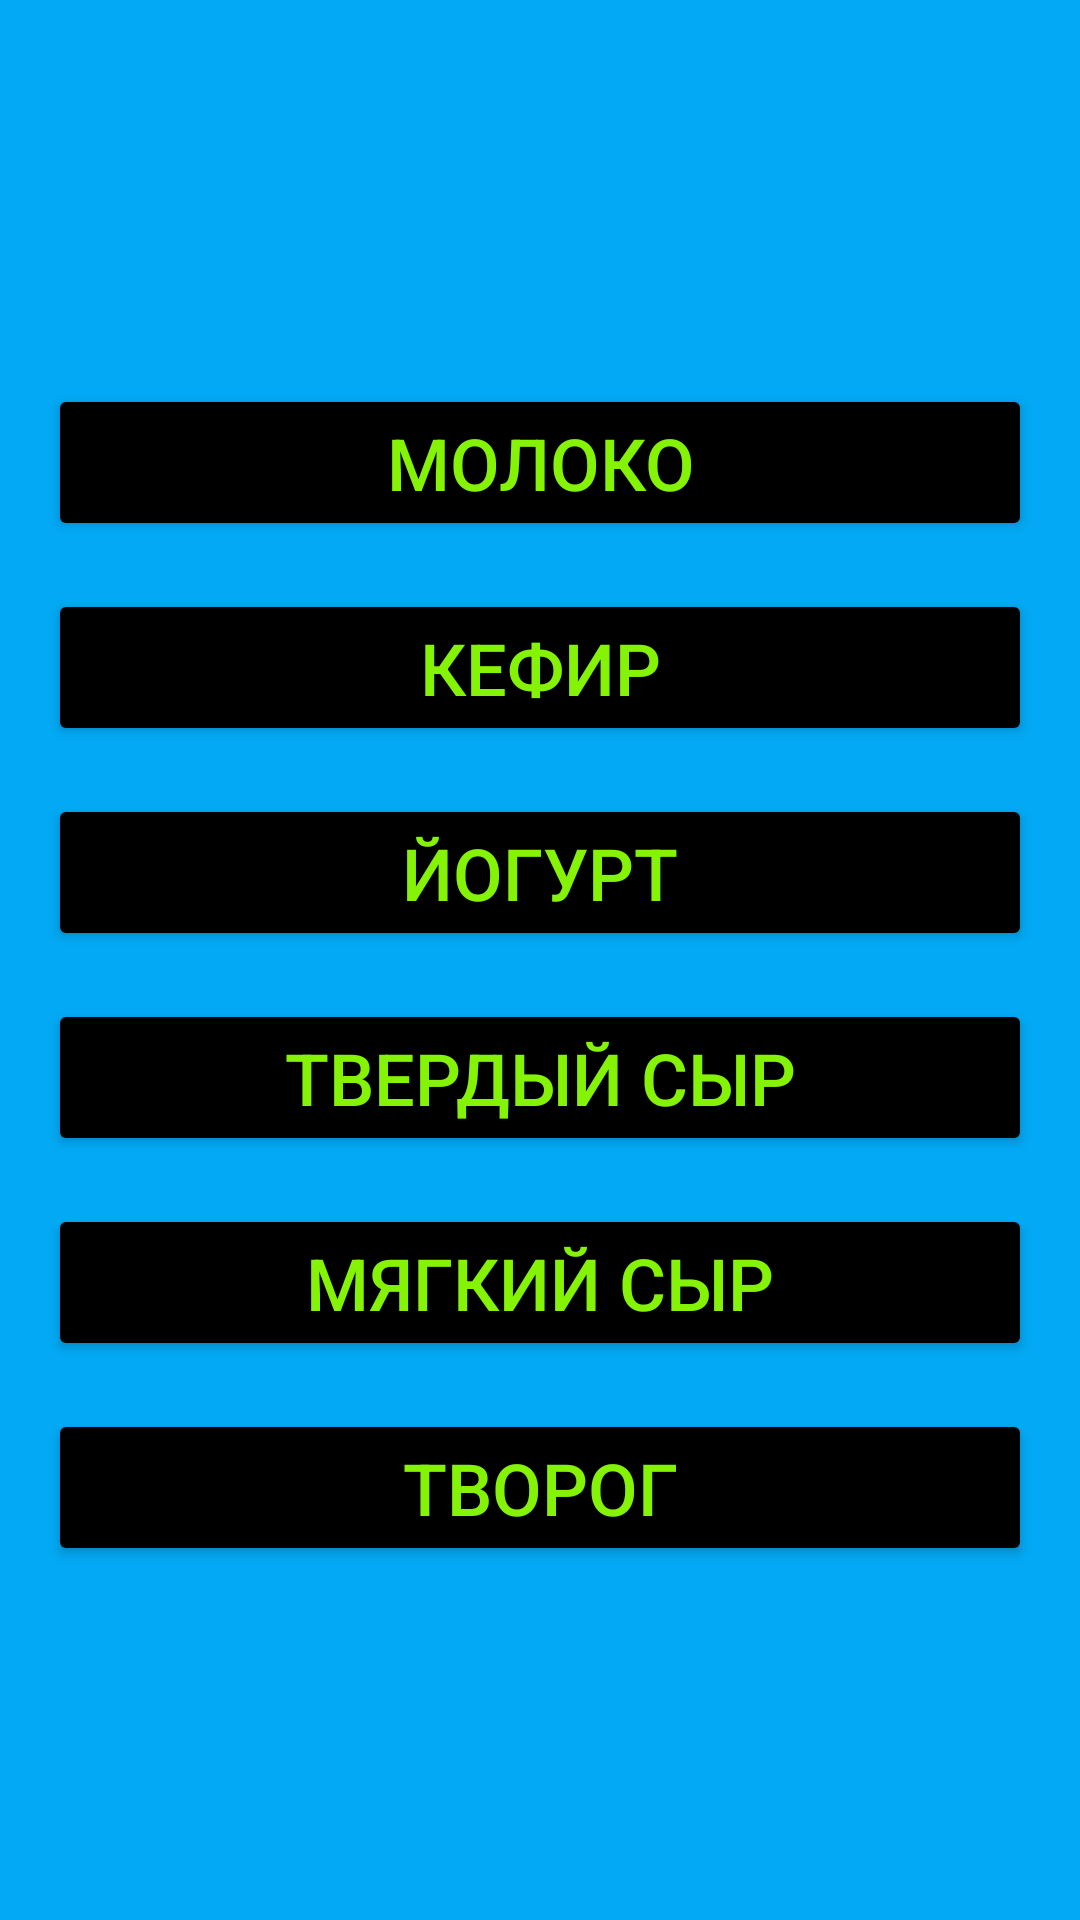

Layout XML and referenced resources for this Android screen:
<!-- AndroidManifest.xml: application theme Theme.CalcuCal -->
<!-- res/layout/milk_fragment.xml -->
<?xml version="1.0" encoding="utf-8"?>
<androidx.constraintlayout.widget.ConstraintLayout xmlns:android="http://schemas.android.com/apk/res/android"
    android:layout_width="match_parent"
    android:layout_height="match_parent"
    xmlns:app="http://schemas.android.com/apk/res-auto"
    android:background="#03A9F4">

    <Button
        android:id="@+id/btn_milk1"
        android:layout_width="match_parent"
        android:layout_height="wrap_content"
        android:layout_marginStart="16dp"
        android:layout_marginTop="128dp"
        android:layout_marginEnd="16dp"
        android:backgroundTint="@color/black"
        android:gravity="center"
        android:text="МОЛОКО"
        android:textColor="#84F306"
        android:textSize="24sp"
        app:layout_constraintEnd_toEndOf="parent"
        app:layout_constraintStart_toStartOf="parent"
        app:layout_constraintTop_toTopOf="parent" />

    <Button
        android:id="@+id/btn_milk2"
        android:layout_width="match_parent"
        android:layout_height="wrap_content"
        android:layout_marginStart="16dp"
        android:layout_marginTop="16dp"
        android:layout_marginEnd="16dp"
        android:backgroundTint="@color/black"
        android:gravity="center"
        android:text="КЕФИР"
        android:textColor="#84F306"
        android:textSize="24sp"
        app:layout_constraintEnd_toEndOf="parent"
        app:layout_constraintStart_toStartOf="parent"
        app:layout_constraintTop_toBottomOf="@id/btn_milk1" />

    <Button
        android:id="@+id/btn_milk3"
        android:layout_width="match_parent"
        android:layout_height="wrap_content"
        android:layout_marginStart="16dp"
        android:layout_marginTop="16dp"
        android:layout_marginEnd="16dp"
        android:backgroundTint="@color/black"
        android:gravity="center"
        android:text="ЙОГУРТ"
        android:textColor="#84F306"
        android:textSize="24sp"
        app:layout_constraintEnd_toEndOf="parent"
        app:layout_constraintStart_toStartOf="parent"
        app:layout_constraintTop_toBottomOf="@id/btn_milk2" />

    <Button
        android:id="@+id/btn_milk4"
        android:layout_width="match_parent"
        android:layout_height="wrap_content"
        android:layout_marginStart="16dp"
        android:layout_marginTop="16dp"
        android:layout_marginEnd="16dp"
        android:backgroundTint="@color/black"
        android:gravity="center"
        android:text="ТВЕРДЫЙ СЫР"
        android:textColor="#84F306"
        android:textSize="24sp"
        app:layout_constraintEnd_toEndOf="parent"
        app:layout_constraintStart_toStartOf="parent"
        app:layout_constraintTop_toBottomOf="@id/btn_milk3" />

    <Button
        android:id="@+id/btn_milk5"
        android:layout_width="match_parent"
        android:layout_height="wrap_content"
        android:layout_marginStart="16dp"
        android:layout_marginTop="16dp"
        android:layout_marginEnd="16dp"
        android:backgroundTint="@color/black"
        android:gravity="center"
        android:text="МЯГКИЙ СЫР"
        android:textColor="#84F306"
        android:textSize="24sp"
        app:layout_constraintEnd_toEndOf="parent"
        app:layout_constraintStart_toStartOf="parent"
        app:layout_constraintTop_toBottomOf="@id/btn_milk4" />

    <Button
        android:id="@+id/btn_milk6"
        android:layout_width="match_parent"
        android:layout_height="wrap_content"
        android:layout_marginStart="16dp"
        android:layout_marginTop="16dp"
        android:layout_marginEnd="16dp"
        android:backgroundTint="@color/black"
        android:gravity="center"
        android:text="ТВОРОГ"
        android:textColor="#84F306"
        android:textSize="24sp"
        app:layout_constraintEnd_toEndOf="parent"
        app:layout_constraintStart_toStartOf="parent"
        app:layout_constraintTop_toBottomOf="@id/btn_milk5" />

</androidx.constraintlayout.widget.ConstraintLayout>
<!-- resources referenced by this layout -->
<resources>
  <style name="Theme.CalcuCal" parent="Theme.MaterialComponents.DayNight.DarkActionBar">
          
          <item name="colorPrimary">@color/purple_500</item>
          <item name="colorPrimaryVariant">@color/purple_700</item>
          <item name="colorOnPrimary">@color/white</item>
          
          <item name="colorSecondary">@color/teal_200</item>
          <item name="colorSecondaryVariant">@color/teal_700</item>
          <item name="colorOnSecondary">@color/black</item>
          
          <item name="android:statusBarColor" tools:targetApi="l">?attr/colorPrimaryVariant</item>
          
      </style>
  <!-- not gathered from this repository: default colours our renderer supplied (Android Studio template values) -->
  <color name="purple_500">#FF6200EE</color>
  <color name="purple_700">#FF3700B3</color>
  <color name="teal_200">#FF03DAC5</color>
  <color name="teal_700">#FF018786</color>
  <color name="black">#FF000000</color>
  <color name="white">#FFFFFFFF</color>
</resources>
